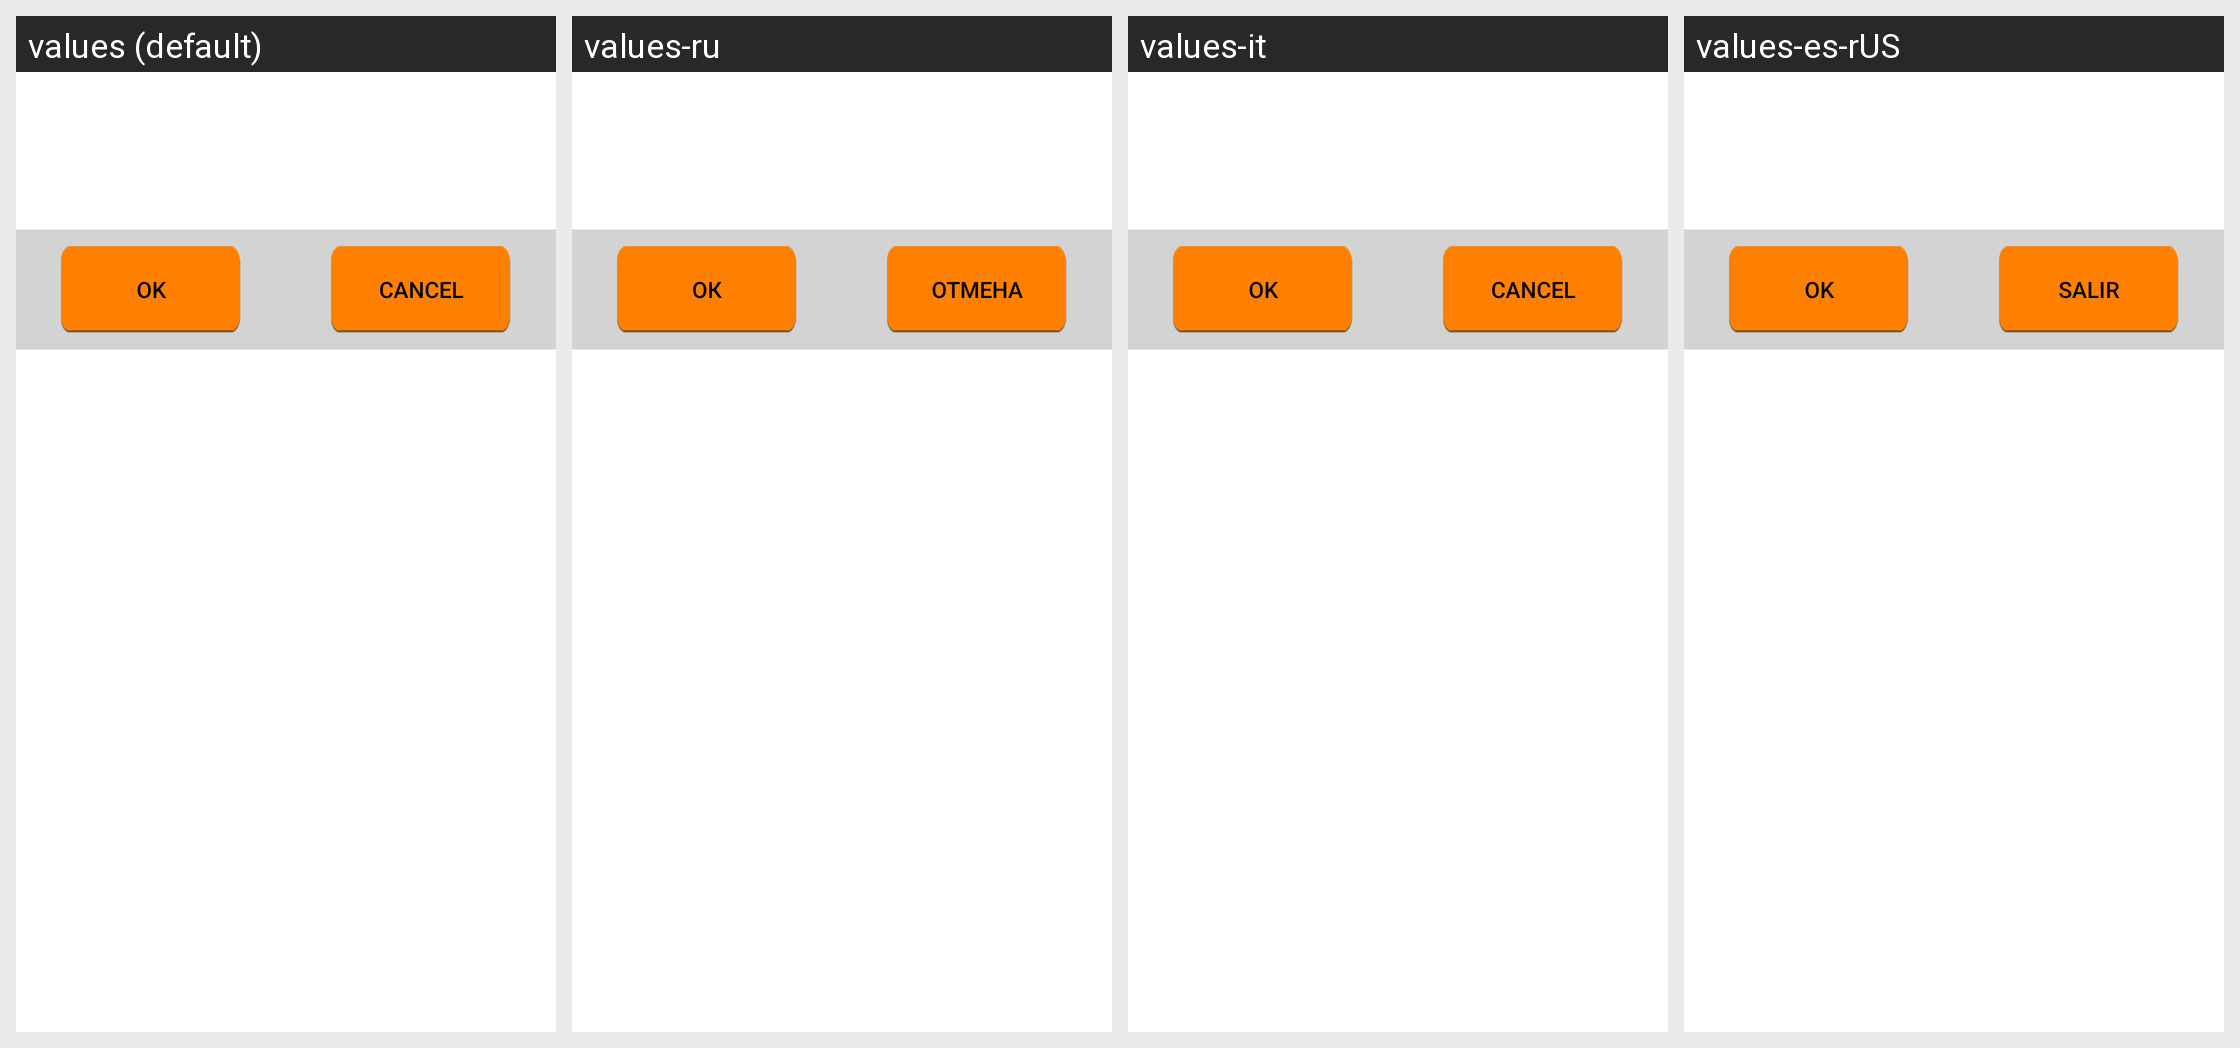

Strings drawn on this Android screen and how each of the app's shown locales translates them:
Android screen res/layout/dialog_two_buttons.xml rendered under 4 locales, left to right: values (default), values-ru, values-it, values-es-rUS. Device: Nexus 5 (rendered at 1080×1920; each locale shown at half size, 540×960, under a caption strip naming it); theme Theme.MaterialComponents.DayNight.NoActionBar.
Strings drawn on this screen, with the default value and each locale's value (text and hints the layout hard-codes, and strings that could not be matched under every locale, appear in the picture but are not listed):

ok_button
  values: OK
  values-ru: ОК
  values-it: OK
  values-es-rUS: OK

cancel_button
  values: Cancel
  values-ru: Отмена
  values-it: Cancel
  values-es-rUS: Salir
